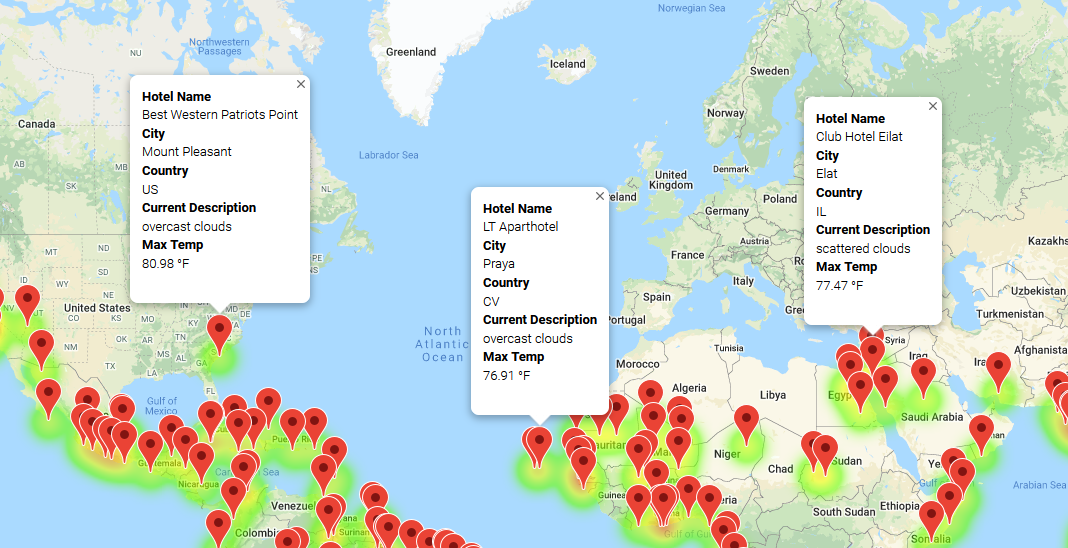

The file beside this chart, header and first rows:
City_ID, City, Country, Max Temp, Current Description, Lat, Lng, Hotel Name
3, Hilo, US, 76.8, moderate rain, 19.73, -155.1, Hilo Hawaiian Hotel
6, Faanui, PF, 80.38, scattered clouds, -16.48, -151.8, Bora-Bora Pearl Beach Resort & Spa
8, Cape Coast, GH, 78.58, broken clouds, 5.105, -1.247, Samrit Hotel
12, Atuona, PF, 77.5, light rain, -9.8, -139, Villa Enata
14, Byron Bay, AU, 75.06, clear sky, -28.65, 153.6, Backpackers Inn on the Beach
16, Matara, LK, 78.17, overcast clouds, 5.949, 80.54, Amaloh Boutique Resort
17, Rikitea, PF, 75.09, light rain, -23.12, -135, People ThankYou
19, Alofi, NU, 78.39, scattered clouds, -19.06, -169.9, Taloa Heights
25, Saint George, US, 77.47, clear sky, 37.1, -113.6, Best Western Plus Abbey Inn
31, Vila Velha, BR, 78.75, overcast clouds, -20.33, -40.29, Quality Suites Vila Velha
32, Cabo San Lucas, MX, 86.61, few clouds, 22.89, -109.9, Hotel Tesoro Los Cabos
33, Itoman, JP, 77.02, broken clouds, 26.12, 127.7, Southern Beach Hotel & Resort Okinawa
35, Mayumba, GA, 76.14, overcast clouds, -3.432, 10.66, LIKWALE LODGE
36, Kapaa, US, 84.18, light rain, 22.08, -159.3, Sheraton Kauai Coconut Beach Resort
39, Veraval, IN, 77.67, broken clouds, 20.9, 70.37, Lords Inn Somnath
41, Kahului, US, 84.22, light rain, 20.89, -156.5, Maui Seaside Hotel
43, Aswan, EG, 82.89, clear sky, 24.09, 32.91, Nuba Nile
48, Vaini, TO, 75.83, overcast clouds, -21.2, -175.2, Keleti Beach Resort
49, Sao Filipe, CV, 78.49, overcast clouds, 14.9, -24.5, Hotel Xaguate
51, Pochutla, MX, 85.05, few clouds, 15.74, -96.47, Hotel Posada San Jose
60, Poum, NC, 76.71, few clouds, -20.23, 164, Gîte kajeon
63, Touros, BR, 77.9, overcast clouds, -5.199, -35.46, INN NEW HORIZON
66, Natal, BR, 77.65, broken clouds, -5.795, -35.21, Villa Park Hotel | Natal
68, Novo Aripuana, BR, 84.78, broken clouds, -5.121, -60.38, POUSADA Flexy
72, Muli, MV, 82.9, overcast clouds, 2.917, 73.57, Medhufushi Island Resort
75, Sawai Madhopur, IN, 77.07, overcast clouds, 25.98, 76.37, Vivanta Sawai Madhopur Lodge
78, Itarema, BR, 80.11, broken clouds, -2.925, -39.92, Sea Lounge! Bar, Club & Restaurant
84, Dingle, PH, 81.41, few clouds, 11, 122.7, SEGAYA PROPERTY
85, Mangrol, IN, 78.21, broken clouds, 21.12, 70.12, Hotel The Royal Honours
92, Contamana, PE, 80.38, broken clouds, -7.333, -75.02, Shiringal Touristic Park
97, Victoria, HK, 75.33, broken clouds, 22.29, 114.2, Mini Hotel Central
99, Tevaitoa, PF, 80.02, scattered clouds, -16.78, -151.5, Hôtel Raiatea Lodge
101, Axim, GH, 78.17, few clouds, 4.87, -2.24, Axim Beach Resort And Spa
103, Monterey, US, 82.06, clear sky, 36.25, -121.3, 
107, Ibipeba, BR, 80.24, overcast clouds, -11.64, -42.01, Quitanda santos
109, Georgetown, MY, 81.9, broken clouds, 5.411, 100.3, Cititel Penang
112, Hobyo, SO, 78.01, scattered clouds, 5.351, 48.53, Halane Hotel and Restaurent
114, Narasannapeta, IN, 77.56, moderate rain, 18.42, 84.05, G.lingaraju home
119, Lompoc, US, 84.78, clear sky, 34.64, -120.5, Holiday Inn Express Lompoc, an IHG Hotel
121, Tanabi, BR, 76.55, broken clouds, -20.63, -49.65, Point Hotel em Tanabi - SP
128, Hithadhoo, MV, 82.51, overcast clouds, -0.6, 73.08, Scoop Guest House
130, Coahuayana, MX, 83.68, broken clouds, 18.73, -103.7, El rranchito michuacan de ocampos
131, Guanica, PR, 83.14, light rain, 17.97, -66.91, Copamarina Beach Resort & Spa
136, Port Blair, IN, 80.46, light rain, 11.67, 92.75, Welcomhotel By ITC Hotels, Bay Island, P…
140, Butaritari, KI, 81.81, clear sky, 3.071, 172.8, Isles Sunset Lodge
141, Bandarbeyla, SO, 77.29, broken clouds, 9.494, 50.81, JABIR HOTEL
142, Taoudenni, ML, 86.92, broken clouds, 22.68, -3.984, 
143, Mogadishu, SO, 78.13, scattered clouds, 2.037, 45.34, Hotel Juba
144, Madera, US, 84.0, clear sky, 37.17, -119.8, 
149, Umm Lajj, SA, 83.03, clear sky, 25.02, 37.27, Moon light Furnished Units
152, Bengkulu, ID, 77.76, overcast clouds, -3.8, 102.3, Grage Hotel Bengkulu
157, Samarai, PG, 83.34, scattered clouds, -10.62, 150.7, Nuli Sapi
165, Pemangkat, ID, 79.95, overcast clouds, 1.167, 109, Ramah Kost KITA
170, Ayorou, NE, 88.83, clear sky, 14.73, 0.9174, Hotel Amenokal
171, Pandan, PH, 82.56, scattered clouds, 14.05, 124.2, Bonifacio Lodge
176, Minab, IR, 81.16, clear sky, 27.15, 57.08, Bam campground
178, Kununurra, AU, 85.98, overcast clouds, -15.77, 128.7, Hotel Kununurra
179, Jalpa, MX, 75.0, overcast clouds, 21.63, -103, Estacionamiento "El Nogal"
180, Fonte Boa, BR, 80.01, broken clouds, -2.496, -66.27, 
186, Discovery Bay, US, 87.15, clear sky, 37.91, -121.6, Orwood Resort Inc
... 160 more rows
